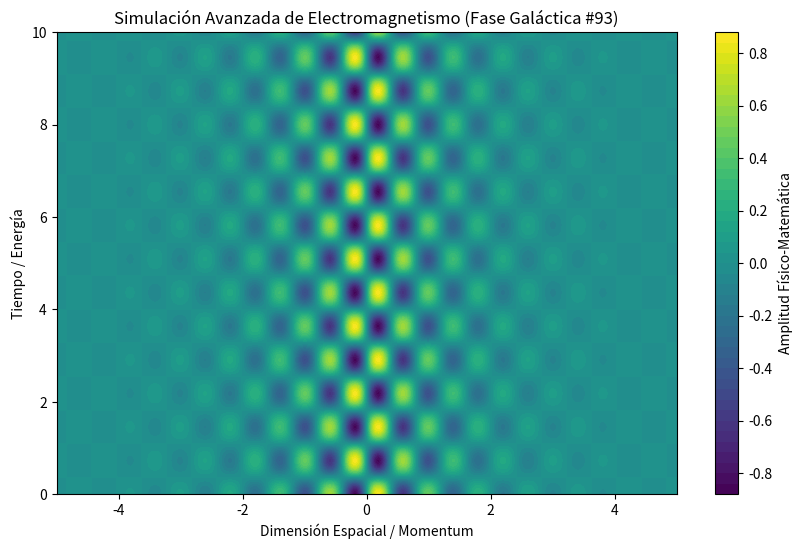

This figure's Python source:
%matplotlib inline
# Simulación Galáctica: Electromagnetismo - Variante 93
import numpy as np
import matplotlib.pyplot as plt

# Parámetros Físicos Aleatorios
param_1 = 7.801
param_2 = 4.319
param_3 = 0.805

t = np.linspace(0, 10, 500)
x = np.linspace(-5, 5, 500)
X, T = np.meshgrid(x, t)

# Ecuación Base (Avanzada)
Z = np.sin(X * param_1) * np.cos(T * param_2) * np.exp(-np.abs(X) * param_3)

plt.figure(figsize=(10, 6))
plt.contourf(X, T, Z, 50, cmap='viridis')
plt.colorbar(label='Amplitud Físico-Matemática')
plt.title(r'Simulación Avanzada de Electromagnetismo (Fase Galáctica #93)')
plt.xlabel('Dimensión Espacial / Momentum')
plt.ylabel('Tiempo / Energía')
plt.show()
